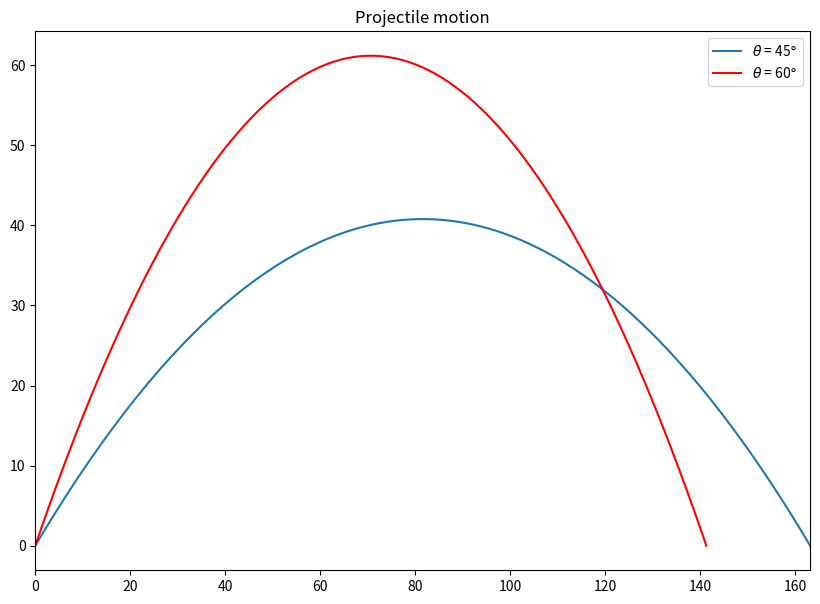

Write the Python code that produced this figure.
import numpy as np
import matplotlib.pyplot as plt

# input
u = 40 # initial velocity in m/s
g = 9.81 # gravitational acceleration m/s^2

theta1 = 45 # angle of projectile
theta2 = 60 # angle of projectile

ux1 = u*np.cos(theta1*np.pi/180) # velocity in x direction
uy1 = u*np.sin(theta1*np.pi/180) # velocity in y direction

ux2  = u*np.cos(theta2*np.pi/180) # velocity in x direction
uy2 = u*np.sin(theta2*np.pi/180) # velocity in y direction

t_total_1 = 2*uy1/g
t_total_2 = 2*uy2/g


t1 = np.linspace(0,t_total_1,100)
t2 = np.linspace(0,t_total_2,100)

x1 = ux1*t1
y1 = (uy1*t1)-(0.5*g*t1**2)

x2 = ux2*t2
y2= (uy2*t2)-(0.5*g*t2**2)

plt.figure(figsize=(10,7)) # set graph size
plt.margins(x=0) # set x axis margin
plt.title('Projectile motion')
plt.plot(x1,y1,label = r'$\theta$ = 45$\degree$')
plt.plot(x2,y2,label = r'$\theta$ = 60$\degree$',color='red')
plt.legend()
plt.show()

# [redacted]